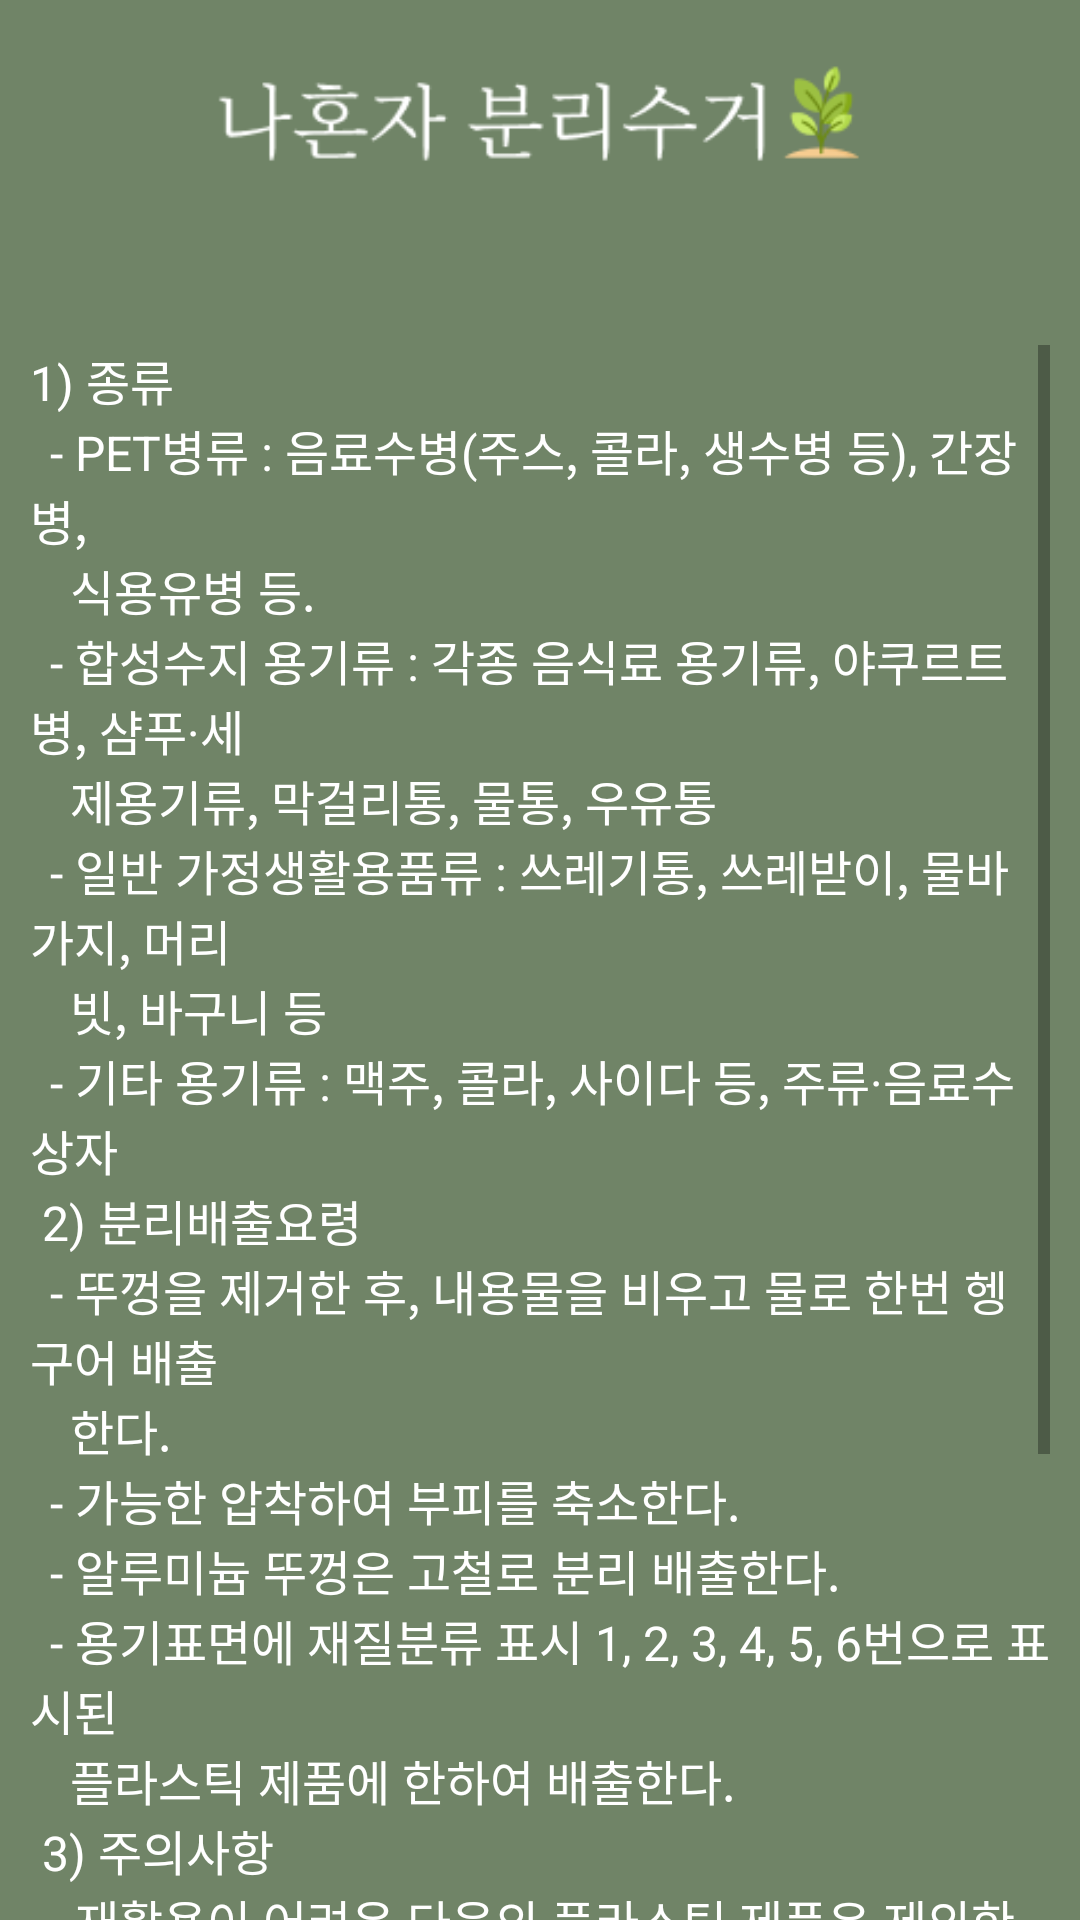

The Android layout XML behind this screen, and the referenced resources:
<!-- AndroidManifest.xml: application theme Theme.AppCompat.Light.NoActionBar -->
<!-- res/layout/activity_planstic2.xml -->
<?xml version="1.0" encoding="utf-8"?>
<LinearLayout
    xmlns:android="http://schemas.android.com/apk/res/android"
    android:layout_width="match_parent"
    android:layout_height="match_parent"
    android:background="@color/backColor"
    android:orientation="vertical">

    <ImageView
        android:layout_width="match_parent"
        android:layout_height="35dp"
        android:layout_marginTop="20dp"
        android:src="@drawable/title_all"/>
    <TextView
        android:id="@+id/text_planstic2"
        android:layout_width="match_parent"
        android:layout_height="580dp"
        android:text="@string/plastic2_info"
        android:textColor="@color/white"
        android:layout_marginTop="60dp"
        android:layout_marginLeft="10dp"
        android:scrollbars="vertical"
        android:font="@font/nanummyeongjoregular"
        android:layout_marginRight="10dp"
        android:textSize="16sp"/>
    <LinearLayout
        android:layout_width="match_parent"
        android:layout_height="wrap_content"
        android:orientation="horizontal"
        android:layout_marginTop="33dp"
        android:background="@color/btnColor">
        <ImageButton
            android:id="@+id/menu_btn"
            android:layout_width="60dp"
            android:layout_height="60dp"
            android:src="@drawable/menu_btn"
            android:layout_marginLeft="59dp"
            android:layout_marginTop="2dp"
            android:background="@color/btnColor"/>
        <ImageButton
            android:id="@+id/home_btn"
            android:layout_width="60dp"
            android:layout_height="wrap_content"
            android:src="@drawable/home_btn"
            android:layout_marginTop="4dp"
            android:background="@color/btnColor"
            android:layout_marginLeft="65dp"/>
        <ImageButton
            android:id="@+id/back_btn"
            android:layout_width="60dp"
            android:layout_height="wrap_content"
            android:src="@drawable/back_btn"
            android:layout_marginTop="2dp"
            android:background="@color/btnColor"
            android:layout_marginLeft="74dp"/>
    </LinearLayout>
</LinearLayout>
<!-- resources referenced by this layout -->
<resources>
  <color name="backColor">#708467</color>
  <color name="btnColor">#F7F4E3</color>
  <color name="white">#FFFFFFFF</color>
  <!-- drawable back_btn: png bitmap (drawable, 433 bytes) -->
  <!-- drawable home_btn: png bitmap (drawable, 648 bytes) -->
  <!-- drawable menu_btn: png bitmap (drawable, 253 bytes) -->
  <!-- drawable title_all: png bitmap (drawable, 5128 bytes) -->
  <string name="plastic2_info">1) 종류\n
      \t- PET병류 : 음료수병(주스, 콜라, 생수병 등), 간장병, \n\t\t식용유병 등.\n
      \t- 합성수지 용기류 : 각종 음식료 용기류, 야쿠르트병, 샴푸·세\n\t\t제용기류, 막걸리통, 물통, 우유통\n
      \t- 일반 가정생활용품류 : 쓰레기통, 쓰레받이, 물바가지, 머리\n\t\t빗, 바구니 등\n
      \t- 기타 용기류 : 맥주, 콜라, 사이다 등, 주류·음료수 상자\n
  
    2) 분리배출요령\n
      \t- 뚜껑을 제거한 후, 내용물을 비우고 물로 한번 헹구어 배출\n\t\t한다.\n
      \t- 가능한 압착하여 부피를 축소한다.\n
      \t- 알루미늄 뚜껑은 고철로 분리 배출한다.\n
      \t- 용기표면에 재질분류 표시 1, 2, 3, 4, 5, 6번으로 표시된 \n\t\t플라스틱 제품에 한하여 배출한다.\n
  
    3) 주의사항\n
      \t- 재활용이 어려운 다음의 플라스틱 제품은 제외한다.\n
      \t- 열에 잘 녹지 않는 플라스틱용기 : 전화기, 소켓, 다리미, \n\t\t냄비의 손잡이, 전기전열기, 단추, 화장품 용기,
        식기류, 재떨\n\t\t이, 쟁반 등\n
      \t- PVC류 용기 : 파이프, 빗물홈통, 장판, 전선 등\n
      \t- 복합재질 용기 : 과자, 라면봉지, 식품포장 용기 등\n
      \t- 기타 재활용 경제성이 없는 용기 : 가전제품 케이스, \n\t\t함지박, 정화조, 비닐봉지, 볼펜 등 필기구, 1회용품 등\n
      \t- 플라스틱과 철사가 합성되어 있는 제품류(옷걸이 등)\n
      \t- 용기표면 재질분류표시 3,7번으로 표시된 플라스틱 제품</string>
</resources>
